Run: headless pygame with SDL's dummy video driver; simulated clock (each Clock.tick advances the game by its frame time, no real sleeping); random seed 0; keys injected as events and as key.get_pressed() state; no mouse input.
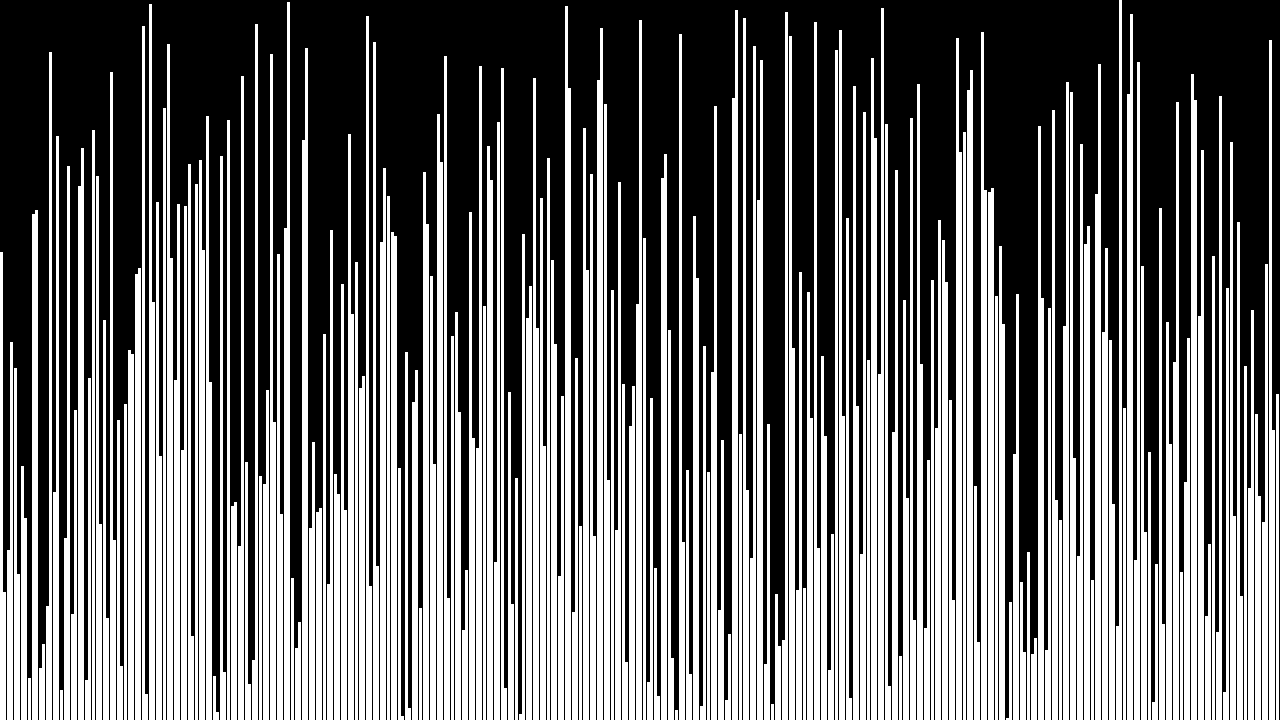
Frame 1 of 4 · flips 1–60 · no input
Frame 2 of 4 · flips 61–180 · tapped SPACE, RETURN · held RIGHT (→), D · screen unchanged from frame 1, image omitted
Frame 3 of 4 · flips 181–300 · held DOWN (↓), S · screen unchanged from frame 2, image omitted
Frame 4 of 4 · flips 301–420 · held LEFT (←), A, UP (↑), W · screen unchanged from frame 3, image omitted

The pygame program that drew these frames:

import pygame
import random

pygame.init()

WIDTH = 1280
HEIGHT = 720
NUM_BARS = 360 
RED = (255, 0, 0)
WHITE = (255, 255, 255)
BAR_WIDTH = WIDTH / NUM_BARS

screen = pygame.display.set_mode([WIDTH, HEIGHT])
pygame.display.set_caption("Caden Lalley - Algorithm Visualizer")

bar_creation_height = HEIGHT
bars_list = [None] * (NUM_BARS)
for i in range(0, NUM_BARS):
    bars_list[i] = bar_creation_height
    bar_creation_height = bar_creation_height - HEIGHT * (1 / NUM_BARS)

random.shuffle(bars_list)

running = True
while running:
    for event in pygame.event.get():
        if event.type == pygame.QUIT:
            running = False

    screen.fill((0, 0, 0))


    previous_bar_x = 0
    for current_bar_height in bars_list:
        rectangle = pygame.Rect(previous_bar_x, (HEIGHT - current_bar_height), int(BAR_WIDTH), current_bar_height)
        pygame.draw.rect(screen, WHITE, rectangle)     
        previous_bar_x += BAR_WIDTH 

    pygame.display.flip()

pygame.quit()
